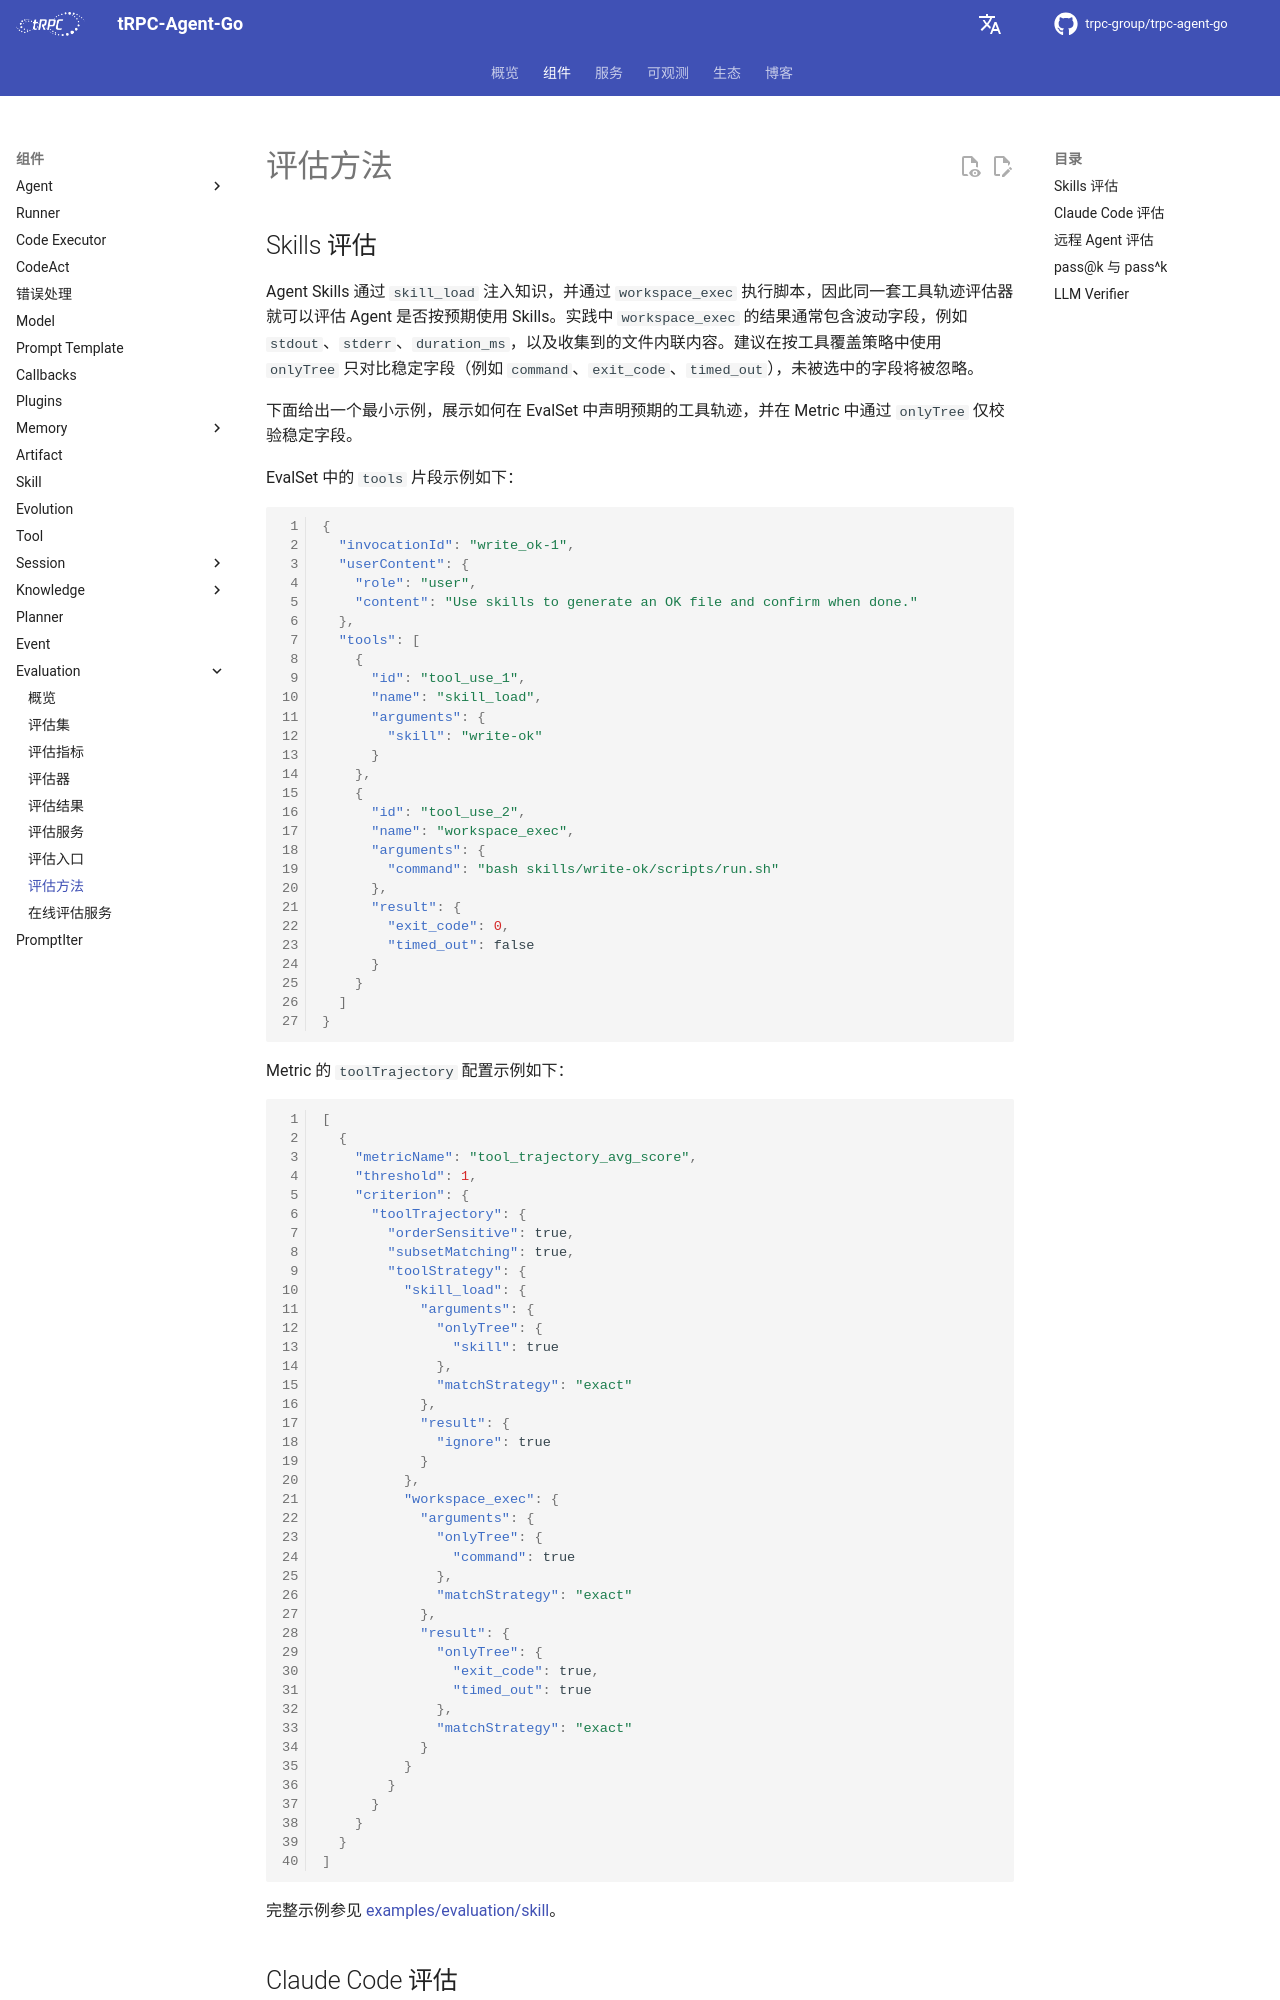

repository: trpc-group/trpc-agent-go · page: zh/evaluation/methods/index.html · generator: mkdocs

# 评估方法

## Skills 评估

Agent Skills 通过 `skill_load` 注入知识，并通过 `workspace_exec` 执行脚本，因此同一套工具轨迹评估器就可以评估 Agent 是否按预期使用 Skills。实践中 `workspace_exec` 的结果通常包含波动字段，例如 `stdout`、`stderr`、`duration_ms`，以及收集到的文件内联内容。建议在按工具覆盖策略中使用 `onlyTree` 只对比稳定字段（例如 `command`、`exit_code`、`timed_out`），未被选中的字段将被忽略。

下面给出一个最小示例，展示如何在 EvalSet 中声明预期的工具轨迹，并在 Metric 中通过 `onlyTree` 仅校验稳定字段。

EvalSet 中的 `tools` 片段示例如下：

```json
{
  "invocationId": "write_ok-1",
  "userContent": {
    "role": "user",
    "content": "Use skills to generate an OK file and confirm when done."
  },
  "tools": [
    {
      "id": "tool_use_1",
      "name": "skill_load",
      "arguments": {
        "skill": "write-ok"
      }
    },
    {
      "id": "tool_use_2",
      "name": "workspace_exec",
      "arguments": {
        "command": "bash skills/write-ok/scripts/run.sh"
      },
      "result": {
        "exit_code": 0,
        "timed_out": false
      }
    }
  ]
}
```

Metric 的 `toolTrajectory` 配置示例如下：

```json
[
  {
    "metricName": "tool_trajectory_avg_score",
    "threshold": 1,
    "criterion": {
      "toolTrajectory": {
        "orderSensitive": true,
        "subsetMatching": true,
        "toolStrategy": {
          "skill_load": {
            "arguments": {
              "onlyTree": {
                "skill": true
              },
              "matchStrategy": "exact"
            },
            "result": {
              "ignore": true
            }
          },
          "workspace_exec": {
            "arguments": {
              "onlyTree": {
                "command": true
              },
              "matchStrategy": "exact"
            },
            "result": {
              "onlyTree": {
                "exit_code": true,
                "timed_out": true
              },
              "matchStrategy": "exact"
            }
          }
        }
      }
    }
  }
]
```

完整示例参见 [examples/evaluation/skill](https://github.com/trpc-group/trpc-agent-go/tree/main/examples/evaluation/skill)。
